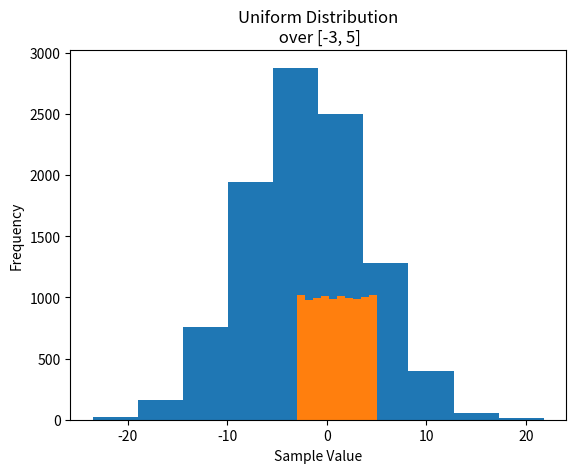
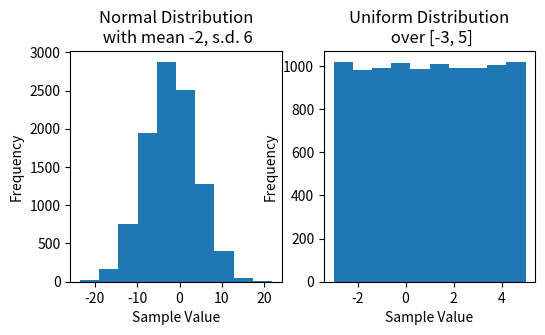
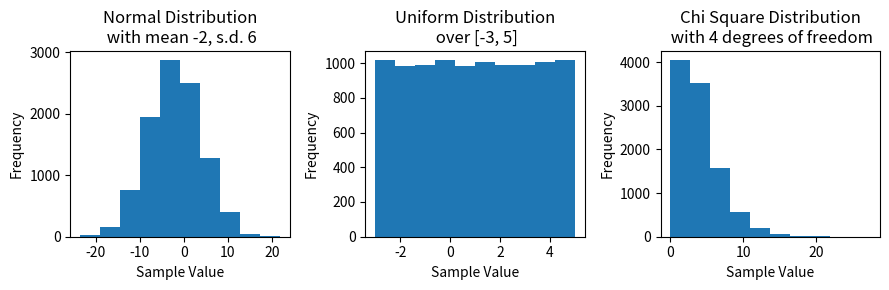
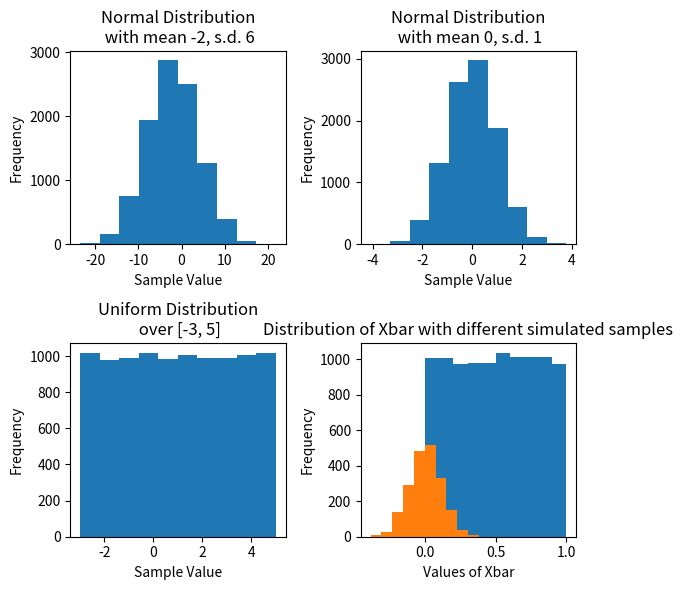
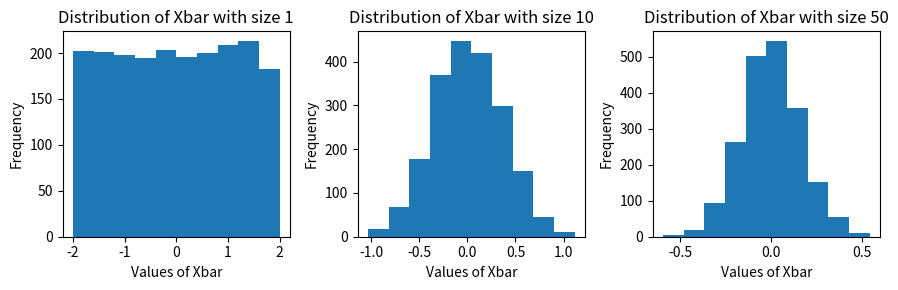
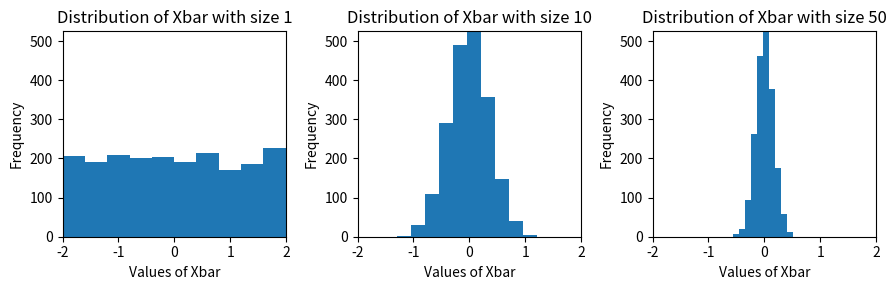
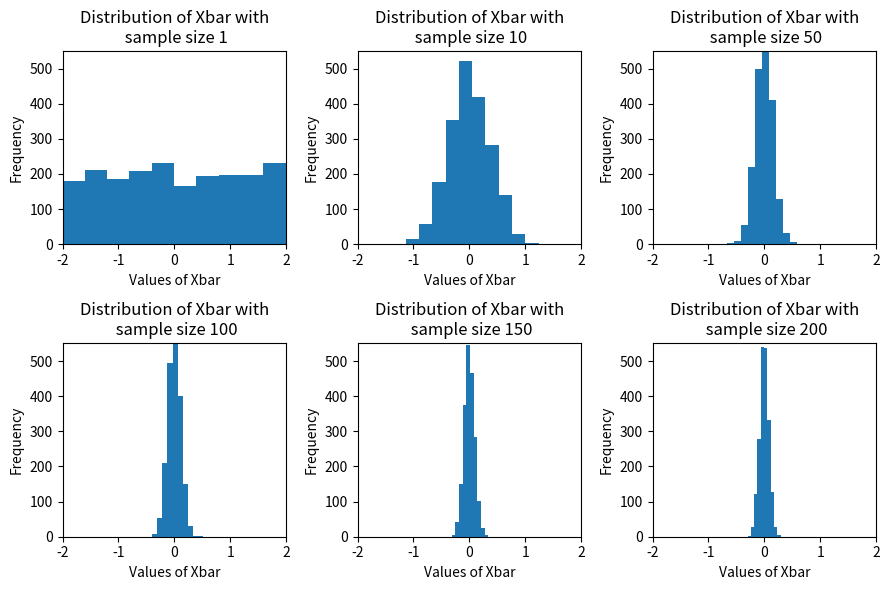
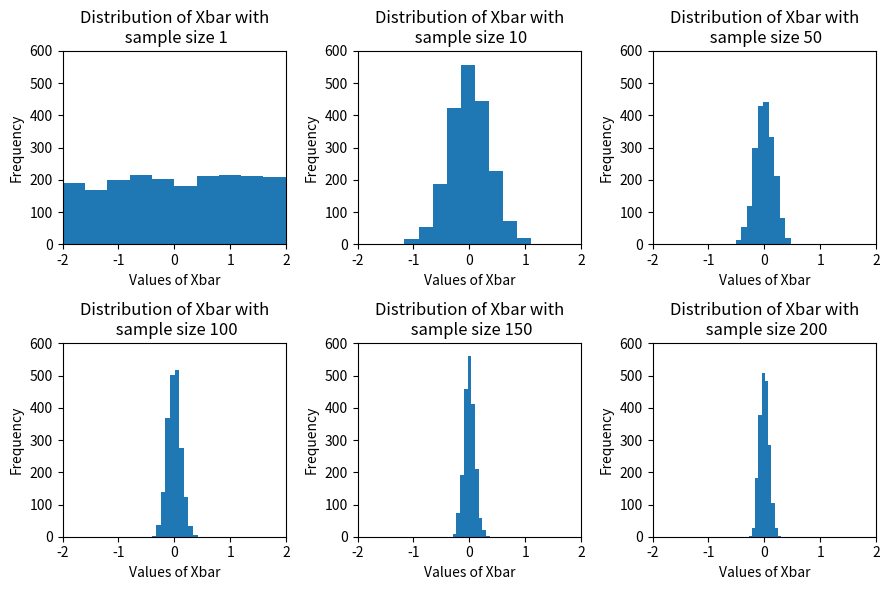

Write Python code to recreate these figures, in order.
import numpy as np
import matplotlib.pyplot as plt


# Set sample size
n = 10000

# Draw n samples from normal distribution with mean = -2, s.d. = 6
normal_samples = np.random.normal(loc = -2, scale = 6, size = n)

# Draw n samples from chi-squared distribution with 4 degrees of freedom
chisqr_samples = np.random.chisquare(df = 4, size = n)

# Draw n samples from uniform distribution with a = -3, b = 5
unif_samples = np.random.uniform(low = -3, high = 5, size = n)

# np.random.normal and np.random.uniform have some default inputs

# Draw n samples from standard normal distribution (mean = 0, s.d. = 1)
# Default: loc = 0
# Default: scale = 1
std_normal_samples = np.random.normal(size = n)

# Draw n samples from uniform distribution over unit interval (a = 0, b = 1)
# Default: low = 0
# Default: high = 1
unit_unif_samples = np.random.uniform(size = n)



# Let's print of each of the above random variables

print(normal_samples.mean())
print(chisqr_samples.mean())
print(unif_samples.mean())
print(std_normal_samples.mean())
print(unit_unif_samples.mean())

# Could also do:
print(np.mean(normal_samples))
print(np.mean(chisqr_samples))
print(np.mean(unif_samples))
print(np.mean(std_normal_samples))
print(np.mean(unit_unif_samples))

# each distribution has an expected value (theoretical mean)
print("Theoretical mean for normal_samples: ", -2)
print("Theoretical mean for chisqr_samples: ", 4)
print("Theoretical mean for unif_samples: ", 1)
print("Theoretical mean for std_normal_samples: ", 0)
print("Theoretical mean for unit_unif_samples: ", 0.5)


plt.hist(x = normal_samples)
plt.title("Normal Distribution\n with mean -2, s.d. 6")
plt.xlabel("Sample Value")
plt.ylabel("Frequency")
plt.show()

plt.hist(x = unif_samples)
plt.title("Uniform Distribution\n over [-3, 5]")
plt.xlabel("Sample Value")
plt.ylabel("Frequency")
plt.show()

#------------------------ Setting up subplots----------------------------------#
# Create a plot with 1 row, 2 columns
# First, create a "matplotlib Figure" and an array of "sub-figures"

fig, subfig_array = plt.subplots(nrows = 1, ncols = 2,figsize = (6,3))

# plt.subplots has TWO outputs, so we assign the output to TWO variables
# The names we give them are OUR CHOICE
# The option "figsize" indicates the (width,height)) of the graph.
# The complete figure will be 6 inches wide, 3 inches tall


# First Sub-Figure
subfig_array[0].hist(x = normal_samples)
subfig_array[0].set_title("Normal Distribution\n with mean -2, s.d. 6")
subfig_array[0].set_xlabel("Sample Value")
subfig_array[0].set_ylabel("Frequency")

# Second Figure
subfig_array[1].hist(x = unif_samples)
subfig_array[1].set_title("Uniform Distribution\n over [-3, 5]")
subfig_array[1].set_xlabel("Sample Value")
subfig_array[1].set_ylabel("Frequency")

# The tight layout option ensures that the axes are not overlapping
# plt.tight_layout()


plt.show()


fig, subfig_array = plt.subplots(nrows = 1, ncols = 3, figsize = (9,3))

# First sub-figure
subfig_array[0].hist(x = normal_samples)
subfig_array[0].set_title("Normal Distribution\n with mean -2, s.d. 6")
subfig_array[0].set_xlabel("Sample Value")
subfig_array[0].set_ylabel("Frequency")

# Second sub-figure
subfig_array[1].hist(x = unif_samples)
subfig_array[1].set_title("Uniform Distribution\n over [-3, 5]")
subfig_array[1].set_xlabel("Sample Value")
subfig_array[1].set_ylabel("Frequency")

# Third sub-figure
subfig_array[2].hist(x = chisqr_samples)
subfig_array[2].set_title("Chi Square Distribution\n with 4 degrees of freedom")
subfig_array[2].set_xlabel("Sample Value")
subfig_array[2].set_ylabel("Frequency")

# The tight layout option ensures that the axes are not overlapping
plt.tight_layout()


fig, subfig_array = plt.subplots(nrows = 2, ncols = 2, figsize = (6,6))

# First sub-figure
subfig_array[0,0].hist(x = normal_samples)
subfig_array[0,0].set_title("Normal Distribution\n with mean -2, s.d. 6")
subfig_array[0,0].set_xlabel("Sample Value")
subfig_array[0,0].set_ylabel("Frequency")

# second sub-figure
subfig_array[0,1].hist(x = std_normal_samples)
subfig_array[0,1].set_title("Normal Distribution\n with mean 0, s.d. 1")
subfig_array[0,1].set_xlabel("Sample Value")
subfig_array[0,1].set_ylabel("Frequency")

# third sub-figure
subfig_array[1,0].hist(x = unif_samples)
subfig_array[1,0].set_title("Uniform Distribution\n over [-3, 5]")
subfig_array[1,0].set_xlabel("Sample Value")
subfig_array[1,0].set_ylabel("Frequency")


# fourth sub-figure
subfig_array[1,1].hist(x = unit_unif_samples)
subfig_array[1,1].set_title("Uniform Distribution\n over [0, 1]")
subfig_array[1,1].set_xlabel("Sample Value")
subfig_array[1,1].set_ylabel("Frequency")

# The tight layout option ensures that the axes are not overlapping
plt.tight_layout()


# store sample mean in a list
list_xbar = [None, None, None, None]
sample_size = 100

vec_unif  = np.random.uniform(low = -2, high=2, size = sample_size)
list_xbar[0] = vec_unif.mean()

vec_unif  = np.random.uniform(low = -2, high=2, size = sample_size)
list_xbar[1] = vec_unif.mean()

vec_unif  = np.random.uniform(low = -2, high=2, size = sample_size)
list_xbar[2] = vec_unif.mean()

vec_unif  = np.random.uniform(low = -2, high=2, size = sample_size)
list_xbar[3] = vec_unif.mean()

print(list_xbar)
print()
print(np.array(list_xbar))
print("Theoretical mean: ", 0)


# store sample mean in a numpy array (vector)
# vec_xbar = np.array([None, None, None, None])

# starting with zeros is more simple than starting with "None"
vec_xbar = np.zeros(4)


sample_size = 100

vec_unif  = np.random.uniform(low = -2, high=2, size = sample_size)
vec_xbar[0] = vec_unif.mean()

vec_unif  = np.random.uniform(low = -2, high=2, size = sample_size)
vec_xbar[1] = vec_unif.mean()

vec_unif  = np.random.uniform(low = -2, high=2, size = sample_size)
vec_xbar[2] = vec_unif.mean()

vec_unif  = np.random.uniform(low = -2, high=2, size = sample_size)
vec_xbar[3] = vec_unif.mean()

print(vec_xbar)
print("Theoretical mean: ", 0)

# We will draw random sample "num_simulations" times
# Each time we will create a random vector of size "sample_size"
# In this example we will generate values from a uniform between -2 and 2.

num_simulations = 2000
sample_size     = 100

# using an array starting with zeros
vec_xbar = np.zeros(num_simulations)

# or array filled with None
# vec_xbar = np.full(num_simulations, None, dtype=object)

# using a list
list_xbar = [None] * num_simulations

for iteration in range(num_simulations):
    vec_unif  = np.random.uniform(low = -2, high=2, size = sample_size)
    vec_xbar[iteration] = vec_unif.mean()
    list_xbar[iteration] = vec_unif.mean()


plt.hist(x = vec_xbar)
plt.title("Distribution of Xbar with different simulated samples")
plt.ylabel("Frequency")
plt.xlabel("Values of Xbar")
plt.show()


# One way is to write this with repeated code chunks
# We just repeat the code that we had above, with different sample sizes
# Each time will start the process of generating new data from scratch.

fig, subfig_array = plt.subplots(1, 3, figsize = (9,3))

num_simulations = 2000

# Simulate with sample size one
sample_size = 1
vec_xbar = np.zeros(num_simulations)
for iteration in range(num_simulations):
    vec_unif  = np.random.uniform(low = -2, high=2, size = sample_size)
    vec_xbar[iteration] = vec_unif.mean()
subfig_array[0].hist(vec_xbar)
subfig_array[0].set_title("Distribution of Xbar with size 1")
subfig_array[0].set_ylabel("Frequency")
subfig_array[0].set_xlabel("Values of Xbar")


# Simulate with sample size 10
sample_size = 10
vec_xbar = np.zeros(num_simulations)
for iteration in range(num_simulations):
    vec_unif  = np.random.uniform(low = -2, high=2, size = sample_size)
    vec_xbar[iteration] = vec_unif.mean()
subfig_array[1].hist(vec_xbar)
subfig_array[1].set_title("Distribution of Xbar with size 10")
subfig_array[1].set_ylabel("Frequency")
subfig_array[1].set_xlabel("Values of Xbar")

# Simulate with sample size 50
sample_size = 50
vec_xbar = np.zeros(num_simulations)
for iteration in range(num_simulations):
    vec_unif  = np.random.uniform(low = -2, high=2, size = sample_size)
    vec_xbar[iteration] = vec_unif.mean()
subfig_array[2].hist(vec_xbar)
subfig_array[2].set_title("Distribution of Xbar with size 50")
subfig_array[2].set_ylabel("Frequency")
subfig_array[2].set_xlabel("Values of Xbar")

plt.tight_layout()



# Let's make all 3 plots have consistent x and y limits

fig, subfig_array = plt.subplots(1, 3, figsize = (9,3))

num_simulations = 2000

# Simulate with sample size one
sample_size = 1
vec_xbar = np.zeros(num_simulations)
for iteration in range(num_simulations):
    vec_unif  = np.random.uniform(low = -2, high=2, size = sample_size)
    vec_xbar[iteration] = vec_unif.mean()


subfig_array[0].hist(vec_xbar)
subfig_array[0].set_title("Distribution of Xbar with size 1")
subfig_array[0].set_ylabel("Frequency")
subfig_array[0].set_xlabel("Values of Xbar")
subfig_array[0].set_xlim(-2,2)


# Simulate with sample size 10
sample_size = 10
vec_xbar = np.zeros(num_simulations)
for iteration in range(num_simulations):
    vec_unif  = np.random.uniform(low = -2, high=2, size = sample_size)
    vec_xbar[iteration] = vec_unif.mean()


subfig_array[1].hist(vec_xbar)
subfig_array[1].set_title("Distribution of Xbar with size 10")
subfig_array[1].set_ylabel("Frequency")
subfig_array[1].set_xlabel("Values of Xbar")
subfig_array[1].set_xlim(-2,2)

# Simulate with sample size 50
sample_size = 50
vec_xbar = np.zeros(num_simulations)
for iteration in range(num_simulations):
    vec_unif  = np.random.uniform(low = -2, high=2, size = sample_size)
    vec_xbar[iteration] = vec_unif.mean()


subfig_array[2].hist(vec_xbar)
subfig_array[2].set_title("Distribution of Xbar with size 50")
subfig_array[2].set_ylabel("Frequency")
subfig_array[2].set_xlabel("Values of Xbar")
subfig_array[2].set_xlim(-2,2)

subfig_array[0].set_ylim(top=525)
subfig_array[1].set_ylim(top=525)
subfig_array[2].set_ylim(top=525)

plt.tight_layout()



num_simulations = 2000
sample_size_list = [1,10,50,100,150,200]
fig_row = [0, 0, 0, 1, 1, 1]
fig_col = [0, 1, 2, 0, 1, 2]

N = len(sample_size_list)

fig, subfig_array = plt.subplots(2, 3, figsize = (9,6))

xmin = -2
xmax = 2
ymax = 550

for k in range(N):
    sample_sz = sample_size_list[k]
    row = fig_row[k]
    col = fig_col[k]

    vec_xbar = np.zeros(num_simulations)
    for iteration in range(num_simulations):
        vec_unif  = np.random.uniform(low = -2, high=2, size = sample_sz)
        vec_xbar[iteration] = vec_unif.mean()

    subfig_array[row,col].hist(vec_xbar)
    subfig_array[row,col].set_title("Distribution of Xbar with\n sample size " + str(sample_sz))
    subfig_array[row,col].set_ylabel("Frequency")
    subfig_array[row,col].set_xlabel("Values of Xbar") 
    subfig_array[row,col].set_xlim(xmin,xmax) 
    subfig_array[row,col].set_ylim(top=ymax)  

plt.tight_layout()

    


print(zip(sample_size_list, fig_row, fig_col)) # not helpful at all..

print(list(zip(sample_size_list, fig_row, fig_col)))

zip_list = list(zip(sample_size_list, fig_row, fig_col))
print(zip_list[0])
print(type(zip_list[0]))

num_simulations = 2000
sample_size_list = [1,10,50,100,150,200]
fig_row = [0, 0, 0, 1, 1, 1]
fig_col = [0, 1, 2, 0, 1, 2]


fig, subfig_array = plt.subplots(2, 3, figsize = (9,6))

xmin = -2
xmax = 2
ymax = 600

for sample_sz, row, col in zip(sample_size_list, fig_row, fig_col):

    vec_xbar = np.zeros(num_simulations)
    for iteration in range(num_simulations):
        vec_unif  = np.random.uniform(low = -2, high=2, size = sample_sz)
        vec_xbar[iteration] = vec_unif.mean()

    subfig_array[row,col].hist(vec_xbar)
    subfig_array[row,col].set_title("Distribution of Xbar with\n sample size " + str(sample_sz))
    subfig_array[row,col].set_ylabel("Frequency")
    subfig_array[row,col].set_xlabel("Values of Xbar") 
    subfig_array[row,col].set_xlim(xmin,xmax) 
    subfig_array[row,col].set_ylim(top=ymax)  

plt.tight_layout()


# Write your own solution


